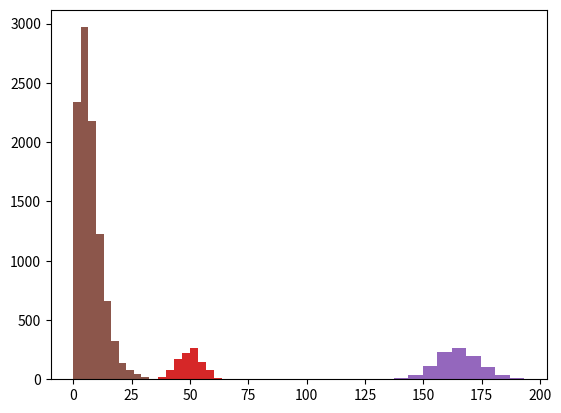

Write Python code to recreate this figure.
import matplotlib.pyplot as plt
import numpy as np

x = np.random.randint(
      1,     # 最小
      7,     # 最大+1
      10000) # 個数
# あるいは
x = np.random.choice(
      range(1, 7), # 1から6
      10000,       # 個数
      True)        # 重複あり
plt.hist(x, bins=6) # ヒストグラム

x = np.random.uniform(0, 1, 1000)
# あるいは
x = np.random.random(1000)
plt.hist(x)

tmp = np.random.uniform(1, 7, 1000)
x = np.array(tmp, dtype=int)
plt.hist(x, bins=6) # 結果は割愛

x = np.random.binomial(100, 0.5, 1000)
plt.hist(x)

x = np.random.normal(165, 10, 1000)
plt.hist(x)

n = 10000
x = [np.random.normal(
    size=5, scale=3).var()
    for i in range(n)]

np.mean(x)
#> 7.16166215199147

plt.hist(x, bins=14)

x = [np.random.normal(
    size=5, scale=3).std(ddof=1)
    for i in range(n)]

np.mean(x)
#> 2.797564339614321